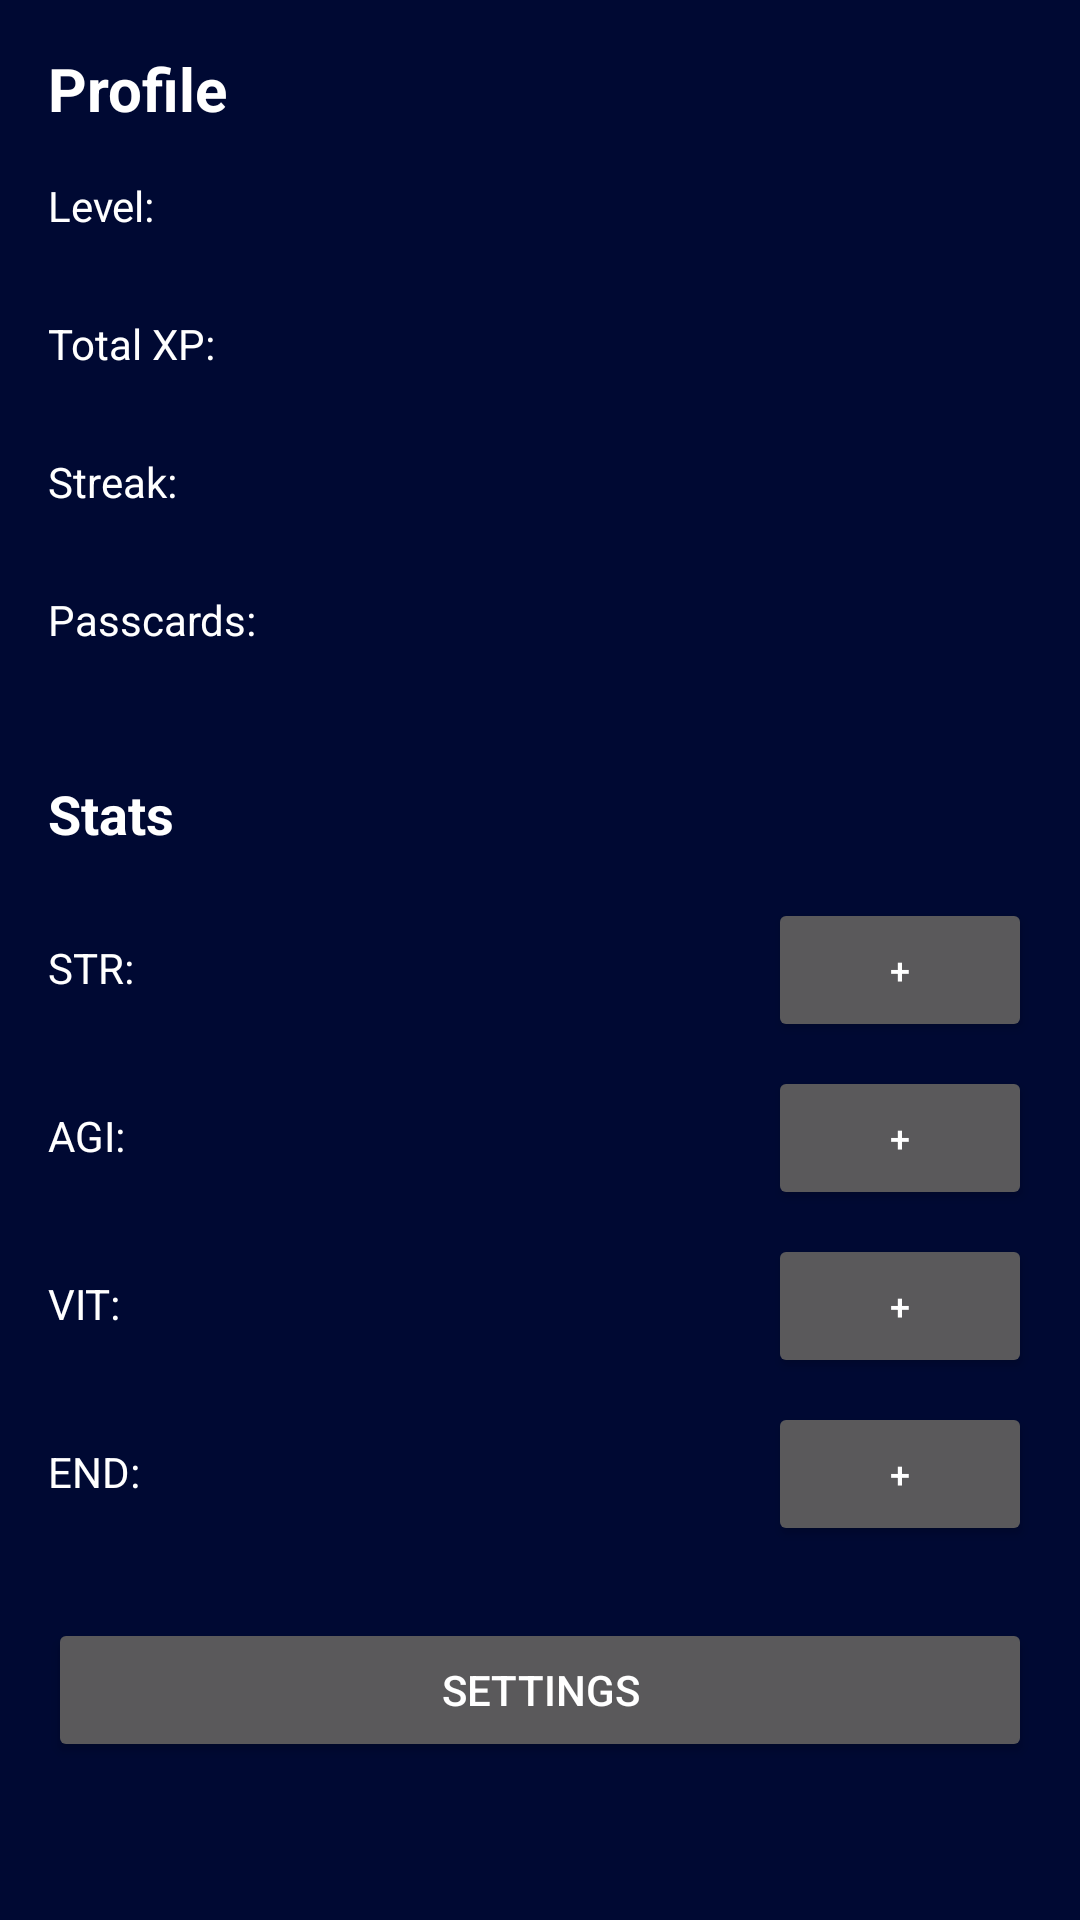

Reconstruct the res/layout file that produces this screen, plus the resources it refers to.
<!-- AndroidManifest.xml: application theme Theme.TheSystem -->
<!-- res/layout/fragment_profile.xml -->
<?xml version="1.0" encoding="utf-8"?>
<ScrollView xmlns:android="http://schemas.android.com/apk/res/android"
    android:layout_width="match_parent"
    android:layout_height="match_parent">

    <LinearLayout
        android:layout_width="match_parent"
        android:layout_height="wrap_content"
        android:orientation="vertical"
        android:padding="16dp">

        <TextView
            android:layout_width="match_parent"
            android:layout_height="wrap_content"
            android:text="Profile"
            android:textSize="20sp"
            android:textStyle="bold"
            android:layout_marginBottom="16dp" />

        <TextView
            android:layout_width="match_parent"
            android:layout_height="wrap_content"
            android:text="Level: " />

        <TextView
            android:id="@+id/profileLevel"
            android:layout_width="match_parent"
            android:layout_height="wrap_content"
            android:layout_marginBottom="8dp" />

        <TextView
            android:layout_width="match_parent"
            android:layout_height="wrap_content"
            android:text="Total XP: " />

        <TextView
            android:id="@+id/profileTotalXp"
            android:layout_width="match_parent"
            android:layout_height="wrap_content"
            android:layout_marginBottom="8dp" />

        <TextView
            android:layout_width="match_parent"
            android:layout_height="wrap_content"
            android:text="Streak: " />

        <TextView
            android:id="@+id/profileStreak"
            android:layout_width="match_parent"
            android:layout_height="wrap_content"
            android:layout_marginBottom="8dp" />

        <TextView
            android:layout_width="match_parent"
            android:layout_height="wrap_content"
            android:text="Passcards: " />

        <TextView
            android:id="@+id/profilePasscards"
            android:layout_width="match_parent"
            android:layout_height="wrap_content"
            android:layout_marginBottom="24dp" />

        <TextView
            android:layout_width="match_parent"
            android:layout_height="wrap_content"
            android:text="Stats"
            android:textSize="18sp"
            android:textStyle="bold"
            android:layout_marginBottom="16dp" />

        <LinearLayout
            android:layout_width="match_parent"
            android:layout_height="wrap_content"
            android:orientation="horizontal"
            android:layout_marginBottom="8dp">

            <TextView
                android:layout_width="0dp"
                android:layout_height="wrap_content"
                android:layout_weight="1"
                android:text="STR: " />

            <TextView
                android:id="@+id/statStr"
                android:layout_width="wrap_content"
                android:layout_height="wrap_content" />

            <Button
                android:id="@+id/upgradeStrButton"
                android:layout_width="wrap_content"
                android:layout_height="wrap_content"
                android:text="+"
                android:textSize="12sp"
                android:layout_marginStart="8dp" />

        </LinearLayout>

        <LinearLayout
            android:layout_width="match_parent"
            android:layout_height="wrap_content"
            android:orientation="horizontal"
            android:layout_marginBottom="8dp">

            <TextView
                android:layout_width="0dp"
                android:layout_height="wrap_content"
                android:layout_weight="1"
                android:text="AGI: " />

            <TextView
                android:id="@+id/statAgi"
                android:layout_width="wrap_content"
                android:layout_height="wrap_content" />

            <Button
                android:id="@+id/upgradeAgiButton"
                android:layout_width="wrap_content"
                android:layout_height="wrap_content"
                android:text="+"
                android:textSize="12sp"
                android:layout_marginStart="8dp" />

        </LinearLayout>

        <LinearLayout
            android:layout_width="match_parent"
            android:layout_height="wrap_content"
            android:orientation="horizontal"
            android:layout_marginBottom="8dp">

            <TextView
                android:layout_width="0dp"
                android:layout_height="wrap_content"
                android:layout_weight="1"
                android:text="VIT: " />

            <TextView
                android:id="@+id/statVit"
                android:layout_width="wrap_content"
                android:layout_height="wrap_content" />

            <Button
                android:id="@+id/upgradeVitButton"
                android:layout_width="wrap_content"
                android:layout_height="wrap_content"
                android:text="+"
                android:textSize="12sp"
                android:layout_marginStart="8dp" />

        </LinearLayout>

        <LinearLayout
            android:layout_width="match_parent"
            android:layout_height="wrap_content"
            android:orientation="horizontal"
            android:layout_marginBottom="24dp">

            <TextView
                android:layout_width="0dp"
                android:layout_height="wrap_content"
                android:layout_weight="1"
                android:text="END: " />

            <TextView
                android:id="@+id/statEnd"
                android:layout_width="wrap_content"
                android:layout_height="wrap_content" />

            <Button
                android:id="@+id/upgradeEndButton"
                android:layout_width="wrap_content"
                android:layout_height="wrap_content"
                android:text="+"
                android:textSize="12sp"
                android:layout_marginStart="8dp" />

        </LinearLayout>

        <Button
            android:id="@+id/settingsButton"
            android:layout_width="match_parent"
            android:layout_height="wrap_content"
            android:text="Settings"
            android:layout_marginBottom="24dp" />














    </LinearLayout>

</ScrollView>
<!-- resources referenced by this layout -->
<resources>
  <style name="Theme.TheSystem" parent="android:Theme.Material.NoActionBar">
          <item name="android:statusBarColor">@color/purple_500</item>
          <item name="android:background">#000933</item>
          <item name="android:textColor">@color/white</item>
          <item name="android:textColorPrimary">?android:textColor</item>
      </style>
  <!-- not gathered from this repository: default colours our renderer supplied (Android Studio template values) -->
  <color name="purple_500">#FF6200EE</color>
  <color name="white">#FFFFFFFF</color>
</resources>
